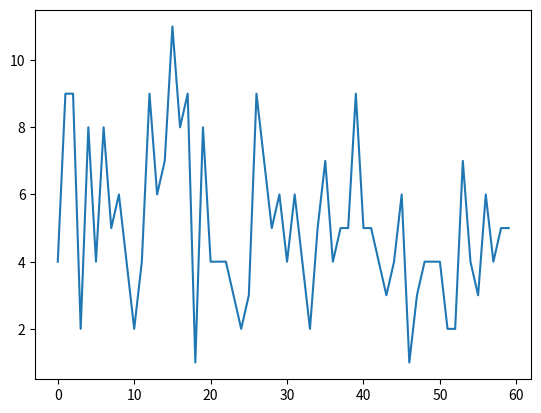

Python code for this plot:
import numpy as np
from numpy.random import rand
from math import *
import matplotlib.pyplot as plt
#import matplotlib.colors as colors


lambd=5.0
Nmc=60
a=0.0



def V_A_Poisson(lambd):
    n=0
    proba=exp(-lambd)
    F=proba
    U=rand()
    while U>F:
        proba=proba*lambd/(n+1)
        F=F+proba
        n=n+1
    return n

def Chaine_Valeurs_Poisson(lambd,Nmc):
    esp=0
    var=0
    X=[]
    for n in range(0,Nmc):
        X.append(V_A_Poisson(lambd))
        esp=esp+X[n]
        var=var+(X[n]*X[n])
    return (X,esp,var)
esperance=0
variance=0
(Y,esperance,variance)=Chaine_Valeurs_Poisson(lambd, Nmc)

esperance=esperance/Nmc
variance=variance/Nmc-esperance*esperance

print(Y)
print("Esperance empirique")
print(np.mean(Y))

print("Esperance theorique")
print(lambd)
print()
print("Variance empirique")
print(variance)
print(np.std(Y)*np.std(Y))

print("Variance theorique")
print(lambd)


fig=plt.figure()

   
plt.plot(Y)
plt.plot(np.mean(Y),"r")